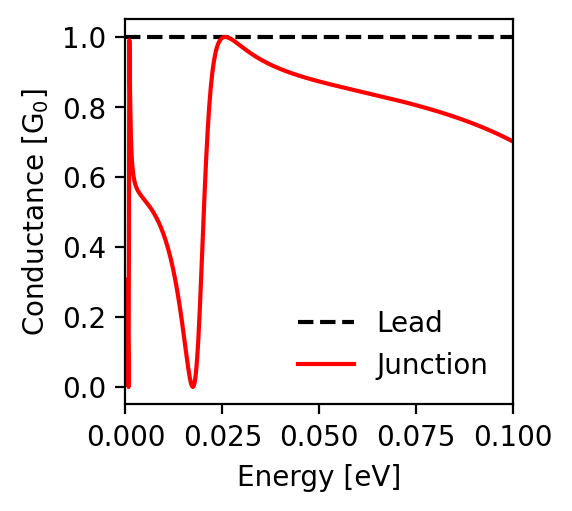

The file beside this chart, header and first rows:
energy; conductance_lead; conductance_junction
-0.1; 1.0; 0.701
-0.0998; 1.0; 0.702
-0.0996; 1.0; 0.703
-0.0994; 1.0; 0.705
-0.0992; 1.0; 0.706
-0.099; 1.0; 0.707
-0.0988; 1.0; 0.708
-0.0986; 1.0; 0.709
-0.0984; 1.0; 0.71
-0.0982; 1.0; 0.711
-0.098; 1.0; 0.712
-0.0978; 1.0; 0.714
-0.0976; 1.0; 0.715
-0.0974; 1.0; 0.716
-0.0972; 1.0; 0.717
-0.097; 1.0; 0.718
-0.0968; 1.0; 0.719
-0.0966; 1.0; 0.72
-0.0964; 1.0; 0.721
-0.0962; 1.0; 0.722
-0.096; 1.0; 0.723
-0.0958; 1.0; 0.724
-0.0956; 1.0; 0.725
-0.0954; 1.0; 0.726
-0.0952; 1.0; 0.727
-0.095; 1.0; 0.728
-0.0948; 1.0; 0.729
-0.0946; 1.0; 0.73
-0.0944; 1.0; 0.731
-0.0942; 1.0; 0.732
-0.094; 1.0; 0.733
-0.0938; 1.0; 0.734
-0.0936; 1.0; 0.735
-0.0934; 1.0; 0.736
-0.0932; 1.0; 0.737
-0.093; 1.0; 0.738
-0.0928; 1.0; 0.739
-0.0926; 1.0; 0.74
-0.0924; 1.0; 0.741
-0.0922; 1.0; 0.742
-0.092; 1.0; 0.742
-0.0918; 1.0; 0.743
-0.0916; 1.0; 0.744
-0.0914; 1.0; 0.745
-0.0912; 1.0; 0.746
-0.091; 1.0; 0.747
-0.0908; 1.0; 0.748
-0.0906; 1.0; 0.749
-0.0904; 1.0; 0.75
-0.0902; 1.0; 0.75
-0.09; 1.0; 0.751
-0.0898; 1.0; 0.752
-0.0896; 1.0; 0.753
-0.0894; 1.0; 0.754
-0.0892; 1.0; 0.755
-0.089; 1.0; 0.756
-0.0888; 1.0; 0.756
-0.0886; 1.0; 0.757
-0.0884; 1.0; 0.758
-0.0882; 1.0; 0.759
... 941 more rows
